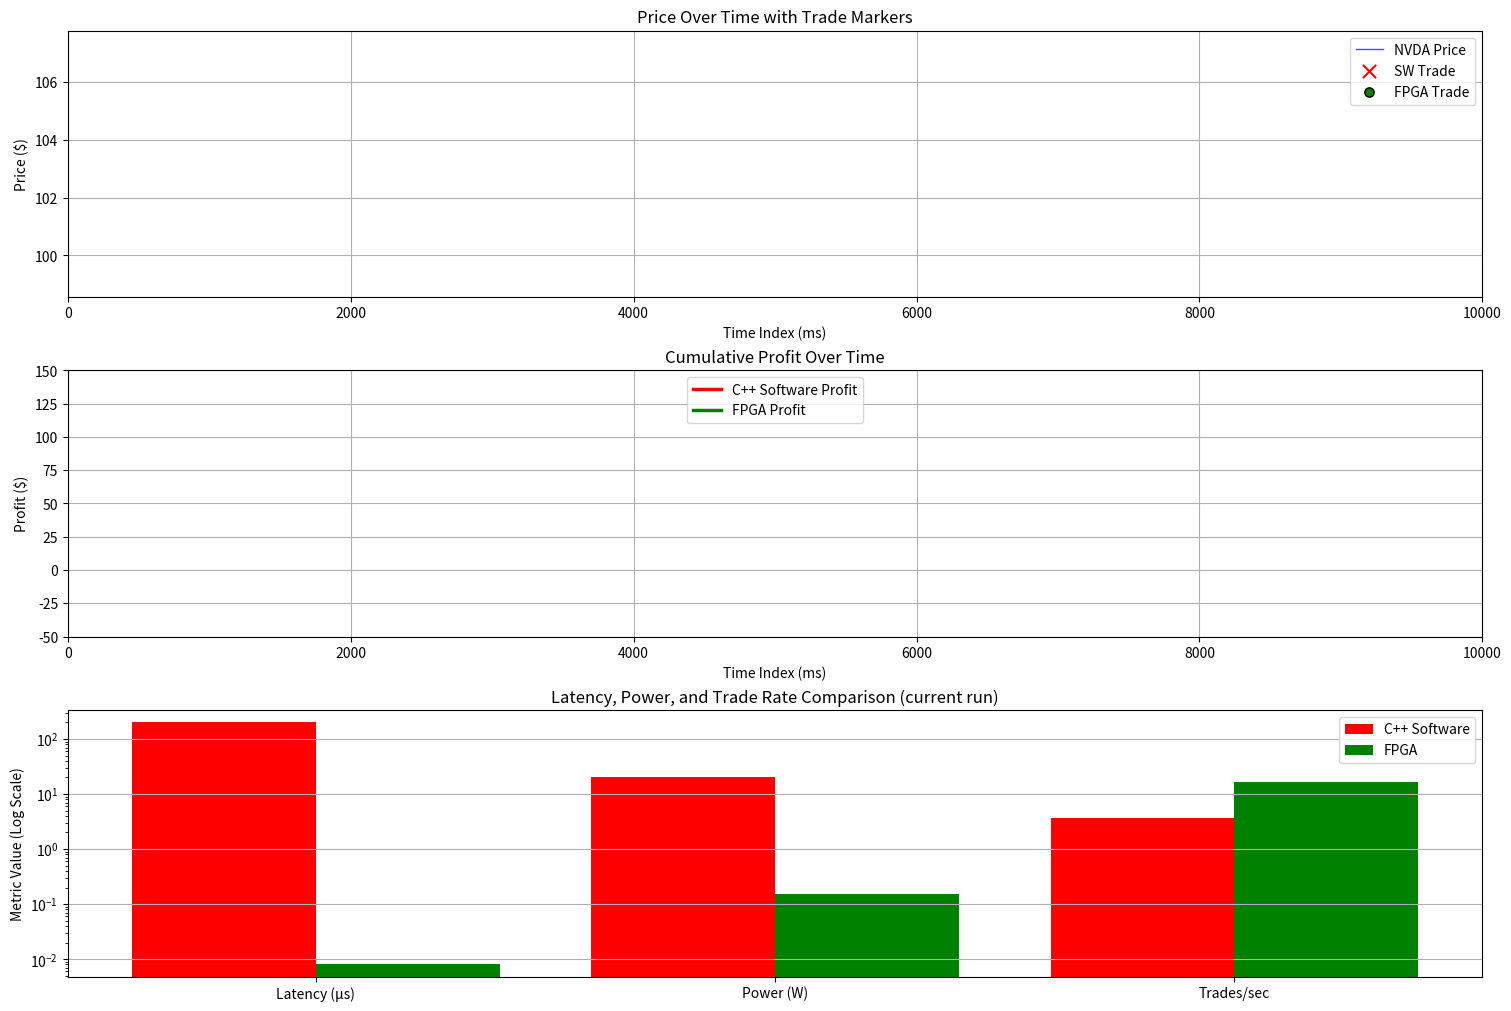

Generate this figure with matplotlib:
import numpy as np
import matplotlib.pyplot as plt
from matplotlib.animation import FuncAnimation

TOTAL_ENTRIES = 10_000
INITIAL_CASH = 10_000

TRADE_INTERVAL_SOFTWARE = 200
TRADE_INTERVAL_FPGA = 50
TRADE_THRESHOLD_SOFTWARE = 0.08
TRADE_THRESHOLD_FPGA = 0.05

SW_MAX_HOLD, SW_STOP_LOSS = 100, 0.25
FPGA_MAX_HOLD, FPGA_STOP_LOSS = 50, 0.00

SHORT_WINDOW, LONG_WINDOW = 10, 100

np.random.seed(0)
start_price, end_price = 102.22, 105.48
drift_per_step = (end_price - start_price) / TOTAL_ENTRIES
drift_mult = 2.0

prices, p = [], start_price
for _ in range(TOTAL_ENTRIES):
    p += np.random.uniform(-0.1, 0.1) + drift_mult * drift_per_step
    prices.append(round(max(p, 0), 2))
prices = np.array(prices)

short_ma = np.convolve(prices, np.ones(SHORT_WINDOW)/SHORT_WINDOW, mode='same')
long_ma = np.convolve(prices, np.ones(LONG_WINDOW)/LONG_WINDOW, mode='same')

def get_trade_data(prices, short_ma, long_ma, interval, threshold, max_hold, stop_loss):
    trades, profits = [], []
    cash, position = INITIAL_CASH, None
    entry_price = 0.0
    entry_i = 0

    for i in range(len(prices)):
        if i < LONG_WINDOW:
            profits.append(0)
            continue

        if position == 'long':
            hold = i - entry_i
            unreal = prices[i] - entry_price
            if hold >= max_hold or unreal <= -stop_loss:
                cash += unreal
                trades.append((i, prices[i], 'sell'))
                position = None

        if i % interval == 0:
            diff = short_ma[i] - long_ma[i]
            if position is None and diff > threshold:
                position, entry_price, entry_i = 'long', prices[i], i
                trades.append((i, prices[i], 'buy'))
            elif position == 'long' and diff < -threshold:
                cash += prices[i] - entry_price
                trades.append((i, prices[i], 'sell'))
                position = None

        unreal = prices[i] - entry_price if position == 'long' else 0
        profits.append(cash - INITIAL_CASH + unreal)

    if position == 'long':
        cash += prices[-1] - entry_price
        trades.append((len(prices)-1, prices[-1], 'sell'))
        profits[-1] = cash - INITIAL_CASH

    return trades, profits

sw_trades, sw_profit = get_trade_data(
    prices, short_ma, long_ma,
    TRADE_INTERVAL_SOFTWARE, TRADE_THRESHOLD_SOFTWARE,
    SW_MAX_HOLD, SW_STOP_LOSS
)

fpga_trades, fpga_profit = get_trade_data(
    prices, short_ma, long_ma,
    TRADE_INTERVAL_FPGA, TRADE_THRESHOLD_FPGA,
    FPGA_MAX_HOLD, FPGA_STOP_LOSS
)

fig, (ax1, ax2, ax3) = plt.subplots(3, 1, figsize=(15, 10), constrained_layout=True)

line_price, = ax1.plot([], [], color='blue', lw=1, alpha=.7, label='NVDA Price')
sc_sw = ax1.scatter([], [], color='red', marker='x', s=90, label='SW Trade')
sc_fpga = ax1.scatter([], [], color='green', marker='o', s=45, edgecolors='black', label='FPGA Trade')
ax1.set_xlim(0, TOTAL_ENTRIES)
ax1.set_ylim(min(prices), max(prices))
ax1.set_title("Price Over Time with Trade Markers")
ax1.set_xlabel("Time Index (ms)")
ax1.set_ylabel("Price ($)")
ax1.legend()
ax1.grid(True)

line_sw_profit, = ax2.plot([], [], color='red', lw=2.5, label='C++ Software Profit')
line_fpga_profit, = ax2.plot([], [], color='green', lw=2.5, label='FPGA Profit')
ax2.set_xlim(0, TOTAL_ENTRIES)
ax2.set_ylim(-50, 150)
ax2.set_title("Cumulative Profit Over Time")
ax2.set_xlabel("Time Index (ms)")
ax2.set_ylabel("Profit ($)")
ax2.legend(loc='upper center')
ax2.grid(True)

sw_text = ax2.text(0.01, 0.95, '', transform=ax2.transAxes, va='top', color='red', fontweight='bold')
fpga_text = ax2.text(0.99, 0.95, '', transform=ax2.transAxes, va='top', ha='right', color='green', fontweight='bold')

elapsed_seconds = TOTAL_ENTRIES / 1000
sw_tps = len(sw_trades) / elapsed_seconds
fpga_tps = len(fpga_trades) / elapsed_seconds

labels = ['Latency (μs)', 'Power (W)', 'Trades/sec']
sw_values = [200, 20, sw_tps]
fpga_values = [0.008, 0.15, fpga_tps]

x = np.arange(len(labels))
ax3.bar(x - 0.2, sw_values, 0.4, label='C++ Software', color='red')
ax3.bar(x + 0.2, fpga_values, 0.4, label='FPGA', color='green')
ax3.set_xticks(x)
ax3.set_xticklabels(labels)
ax3.set_yscale('log')
ax3.set_ylabel('Metric Value (Log Scale)')
ax3.set_title('Latency, Power, and Trade Rate Comparison (current run)')
ax3.legend()
ax3.grid(True, axis='y')

def update(frame):
    x_vals = np.arange(frame)

    line_price.set_data(x_vals, prices[:frame])

    sw_x = [i for i, _, _ in sw_trades if i < frame]
    sc_sw.set_offsets(np.c_[sw_x, [prices[i] for i in sw_x]])

    fpga_x = [i for i, _, _ in fpga_trades if i < frame]
    sc_fpga.set_offsets(np.c_[fpga_x, [prices[i] for i in fpga_x]])

    line_sw_profit.set_data(x_vals, sw_profit[:frame])
    line_fpga_profit.set_data(x_vals, fpga_profit[:frame])

    sw_text.set_text(f"SW Profit: ${sw_profit[frame]:.2f}\nTrades: {sum(1 for i,_,_ in sw_trades if i < frame)}")
    fpga_text.set_text(f"FPGA Profit: ${fpga_profit[frame]:.2f}\nTrades: {sum(1 for i,_,_ in fpga_trades if i < frame)}")

    return (line_price, sc_sw, sc_fpga, line_sw_profit, line_fpga_profit, sw_text, fpga_text)

ani = FuncAnimation(
    fig, update,
    frames=range(LONG_WINDOW, TOTAL_ENTRIES, 50),
    interval=10, blit=False, repeat=True
)

plt.show()
